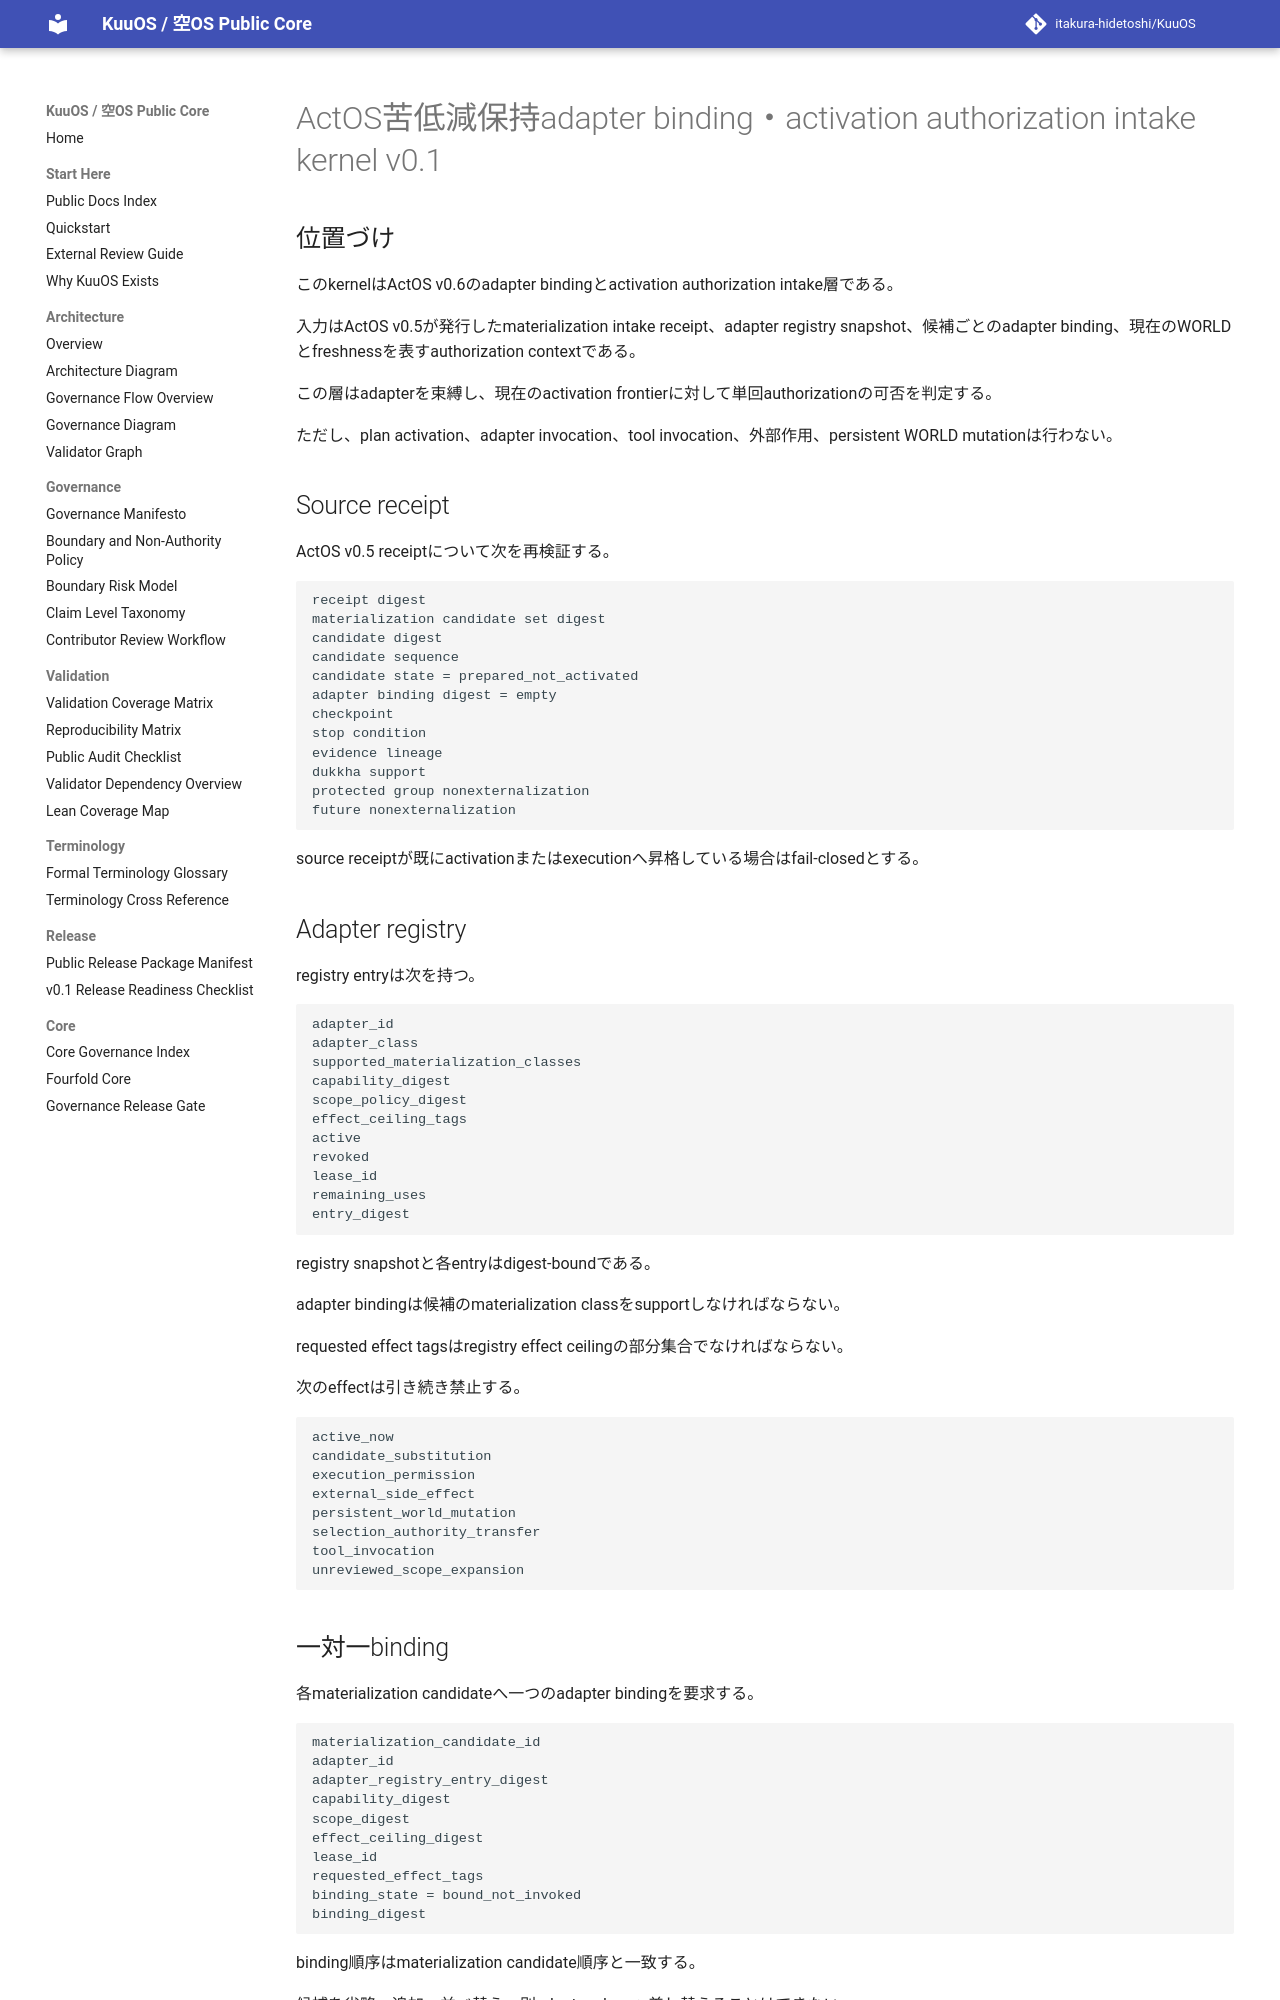

repository: itakura-hidetoshi/KuuOS · page: ACTOS_DUKKHA_PRESERVING_ADAPTER_BINDING_AUTHORIZATION_INTAKE_v0_1/index.html · generator: mkdocs

# ActOS苦低減保持adapter binding・activation authorization intake kernel v0.1

## 位置づけ

このkernelはActOS v0.6のadapter bindingとactivation authorization intake層である。

入力はActOS v0.5が発行したmaterialization intake receipt、adapter registry snapshot、候補ごとのadapter binding、現在のWORLDとfreshnessを表すauthorization contextである。

この層はadapterを束縛し、現在のactivation frontierに対して単回authorizationの可否を判定する。

ただし、plan activation、adapter invocation、tool invocation、外部作用、persistent WORLD mutationは行わない。

## Source receipt

ActOS v0.5 receiptについて次を再検証する。

```text
receipt digest
materialization candidate set digest
candidate digest
candidate sequence
candidate state = prepared_not_activated
adapter binding digest = empty
checkpoint
stop condition
evidence lineage
dukkha support
protected group nonexternalization
future nonexternalization
```

source receiptが既にactivationまたはexecutionへ昇格している場合はfail-closedとする。

## Adapter registry

registry entryは次を持つ。

```text
adapter_id
adapter_class
supported_materialization_classes
capability_digest
scope_policy_digest
effect_ceiling_tags
active
revoked
lease_id
remaining_uses
entry_digest
```

registry snapshotと各entryはdigest-boundである。

adapter bindingは候補のmaterialization classをsupportしなければならない。

requested effect tagsはregistry effect ceilingの部分集合でなければならない。

次のeffectは引き続き禁止する。

```text
active_now
candidate_substitution
execution_permission
external_side_effect
persistent_world_mutation
selection_authority_transfer
tool_invocation
unreviewed_scope_expansion
```

## 一対一binding

各materialization candidateへ一つのadapter bindingを要求する。

```text
materialization_candidate_id
adapter_id
adapter_registry_entry_digest
capability_digest
scope_digest
effect_ceiling_digest
lease_id
requested_effect_tags
binding_state = bound_not_invoked
binding_digest
```

binding順序はmaterialization candidate順序と一致する。

候補を省略、追加、並べ替え、別adapter classへ差し替えることはできない。
